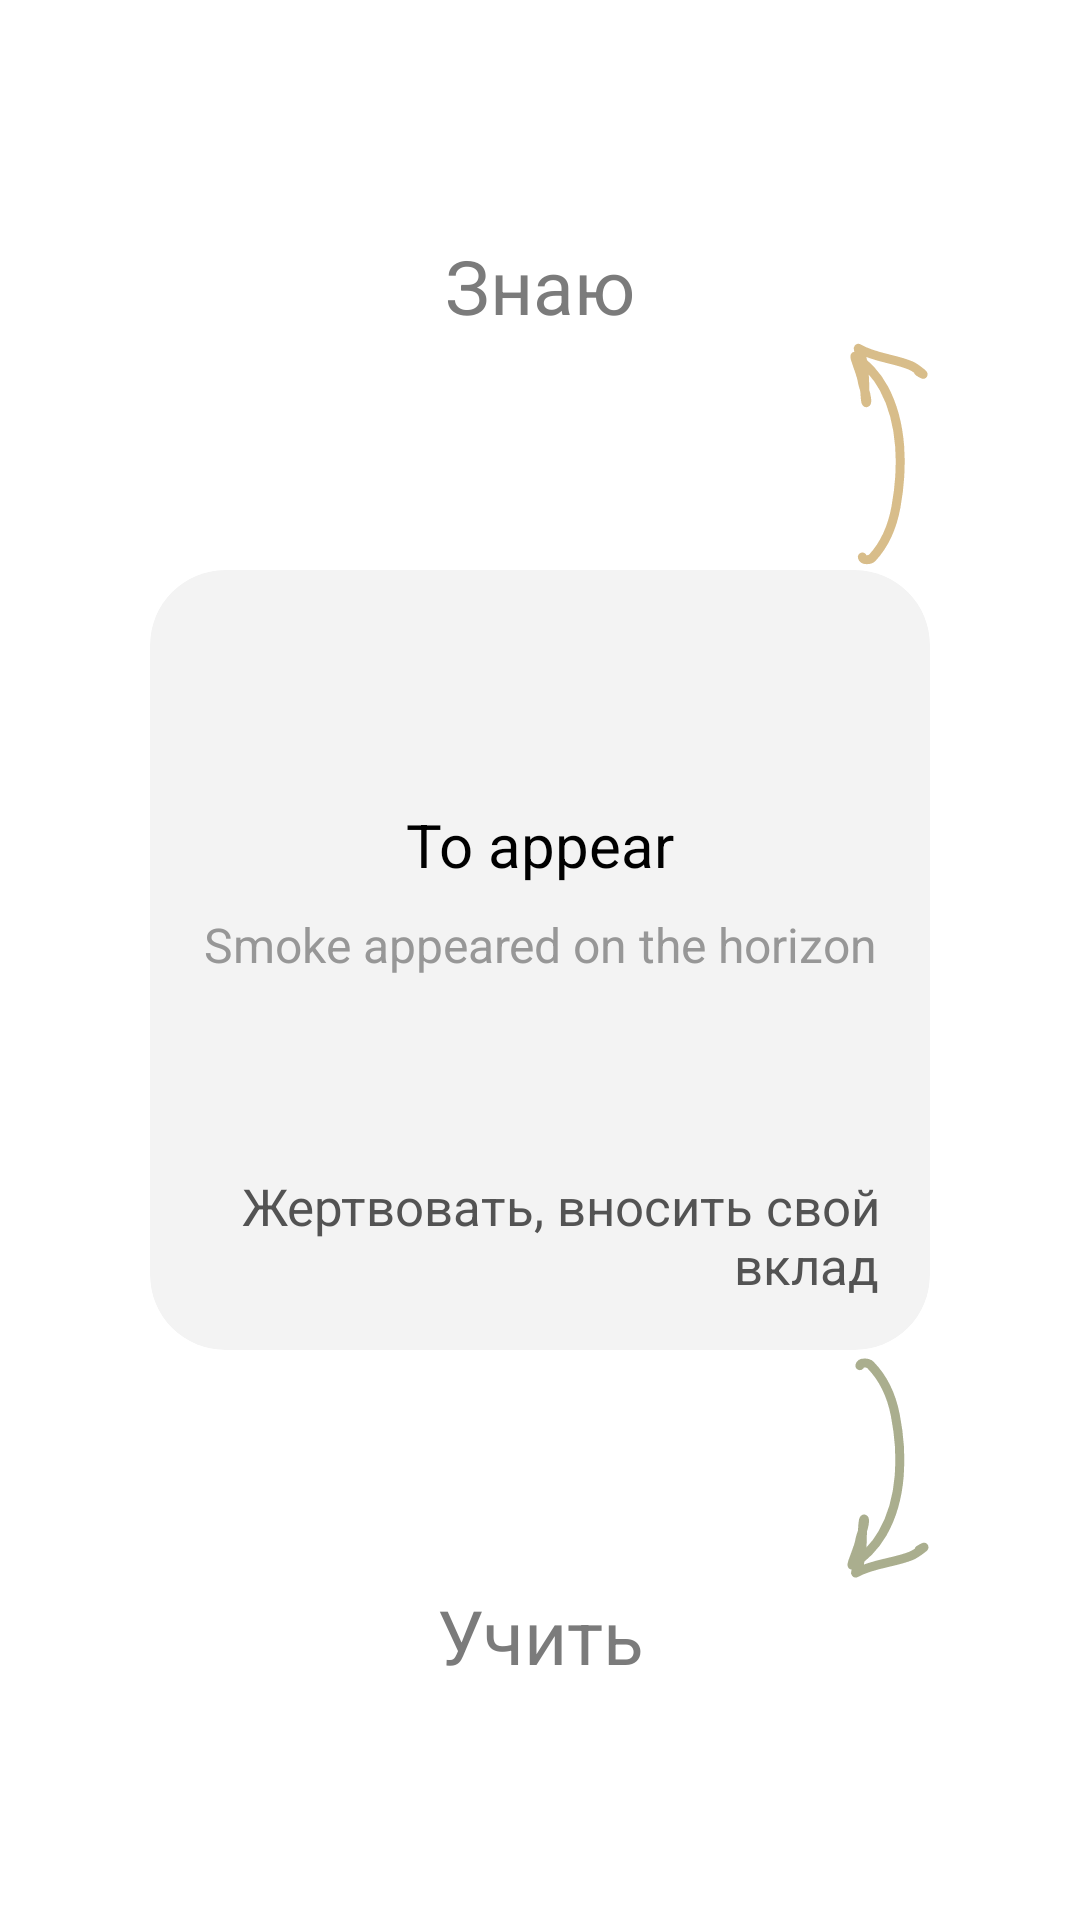

The Android layout XML behind this screen, and the referenced resources:
<!-- AndroidManifest.xml: application theme Theme.MyApplication -->
<!-- res/layout/activity_add_system_words.xml -->
<?xml version="1.0" encoding="utf-8"?>
<androidx.constraintlayout.widget.ConstraintLayout xmlns:android="http://schemas.android.com/apk/res/android"
    xmlns:app="http://schemas.android.com/apk/res-auto"
    xmlns:tools="http://schemas.android.com/tools"
    android:layout_width="match_parent"
    android:layout_height="match_parent">

    <androidx.cardview.widget.CardView
        android:id="@+id/wor_To_Learn_CV"
        android:layout_width="260dp"
        android:layout_height="260dp"
        android:backgroundTint="@color/light_button"
        app:cardCornerRadius="25dp"
        app:layout_constraintBottom_toBottomOf="parent"
        app:layout_constraintEnd_toEndOf="parent"
        app:layout_constraintStart_toStartOf="parent"
        app:layout_constraintTop_toTopOf="parent">


        <TextView
            android:id="@+id/ang_wd_TV"
            android:layout_width="match_parent"
            android:layout_height="wrap_content"
            android:layout_marginTop="78dp"
            android:layout_gravity="top"
            android:gravity="center"
            android:text="To appear"
            android:textAppearance="@style/TextAppearance.AppCompat.Body2"
            android:textSize="20sp" />

        <TextView
            android:id="@+id/example_TV"
            android:layout_width="match_parent"
            android:layout_height="60dp"
            android:layout_gravity="bottom"
            android:layout_marginHorizontal="14dp"
            android:layout_marginBottom="86dp"
            android:gravity="center_horizontal"
            android:text="Smoke appeared on the horizon"
            android:textColor="@color/Notes"
            android:textSize="16sp" />

        <TextView
            android:id="@+id/rus_wd_TV"
            android:layout_width="match_parent"
            android:layout_height="wrap_content"
            android:layout_gravity="bottom"
            android:layout_margin="17dp"
            android:gravity="right"
            android:text="Жертвовать, вносить свой вклад"
            android:textAppearance="@style/TextAppearance.AppCompat.Display1"
            android:textColor="@color/dark_text"
            android:textSize="17sp" />


    </androidx.cardview.widget.CardView>



    <TextView
        android:id="@+id/textView4"
        android:layout_width="wrap_content"
        android:layout_height="wrap_content"
        android:text="Знаю"
        android:textColor="@color/light_text"
        android:textSize="25sp"

        app:layout_constraintBottom_toTopOf="@+id/wor_To_Learn_CV"
        app:layout_constraintEnd_toEndOf="parent"
        app:layout_constraintStart_toStartOf="parent"
        app:layout_constraintTop_toTopOf="parent" />
        <TextView
            android:id="@+id/textView3"
            android:layout_width="wrap_content"
            android:layout_height="wrap_content"
            android:text="Учить"
            android:textColor="@color/light_text"
            android:textSize="25sp"
            android:layout_gravity="center"
            android:gravity="center"
            app:layout_constraintBottom_toBottomOf="parent"
            app:layout_constraintEnd_toEndOf="parent"
            app:layout_constraintStart_toStartOf="parent"
            app:layout_constraintTop_toBottomOf="@+id/wor_To_Learn_CV" />


    <ImageView
        android:layout_width="wrap_content"
        android:layout_height="wrap_content"
        android:contentDescription="green"
        android:src="@drawable/green"
        app:layout_constraintBottom_toTopOf="@+id/textView3"
        app:layout_constraintEnd_toEndOf="@+id/wor_To_Learn_CV"
        app:layout_constraintTop_toBottomOf="@+id/wor_To_Learn_CV" />

    <ImageView
        android:layout_width="wrap_content"
        android:layout_height="wrap_content"
        android:contentDescription="yellow"
        android:src="@drawable/yellow"
        app:layout_constraintBottom_toTopOf="@+id/wor_To_Learn_CV"

        app:layout_constraintEnd_toEndOf="@+id/wor_To_Learn_CV"
        app:layout_constraintTop_toBottomOf="@+id/textView4" />



</androidx.constraintlayout.widget.ConstraintLayout>
<!-- resources referenced by this layout -->
<resources>
  <color name="Notes">#979797</color>
  <color name="dark_text">#535353</color>
  <color name="light_button">#F3F3F3</color>
  <color name="light_text">#7B7B7B</color>
  <!-- drawable green (drawable) -->
  <vector xmlns:android="http://schemas.android.com/apk/res/android"
      android:width="28dp"
      android:height="74dp"
      android:viewportWidth="28"
      android:viewportHeight="74">
    <path
        android:pathData="M4.617,2.88C4.953,1.612 7.381,1.876 8.145,2.656C12.695,7.297 15.244,13.262 16.441,19.402C18.921,32.129 18.89,47.136 12.15,58.82C9.361,63.655 6.33,66.239 2.233,69.326C1.12,70.164 4.343,63.47 4.617,61.02C4.769,59.66 6.721,55.318 6.142,54.151C5.65,53.157 5.475,58.362 5.475,58.685C5.475,62.161 5.28,65.748 4.426,69.146C4.186,70.099 2.533,72.434 3.425,71.93C8.912,68.829 15.981,68.642 21.733,66.273C23.515,65.539 28.592,61.638 24.355,64.297"
        android:strokeWidth="3"
        android:fillColor="#00000000"
        android:strokeColor="#AAAE8E"
        android:strokeLineCap="round"/>
  </vector>
  <!-- drawable yellow (drawable) -->
  <vector xmlns:android="http://schemas.android.com/apk/res/android"
      android:width="27dp"
      android:height="75dp"
      android:viewportWidth="27"
      android:viewportHeight="75">
    <path
        android:pathData="M4.442,72.008C4.761,73.285 7.061,73.019 7.785,72.234C12.096,67.564 14.512,61.561 15.646,55.383C17.997,42.576 17.967,27.474 11.58,15.717C8.937,10.852 6.065,8.251 2.183,5.145C1.129,4.302 4.182,11.037 4.442,13.503C4.586,14.872 6.436,19.24 5.887,20.415C5.421,21.416 5.255,16.177 5.255,15.852C5.255,12.355 5.071,8.745 4.261,5.326C4.034,4.367 2.467,2.018 3.312,2.525C8.512,5.645 15.211,5.833 20.661,8.217C22.349,8.956 27.16,12.882 23.145,10.205"
        android:strokeWidth="3"
        android:fillColor="#00000000"
        android:strokeColor="#D8BD8A"
        android:strokeLineCap="round"/>
  </vector>
</resources>
